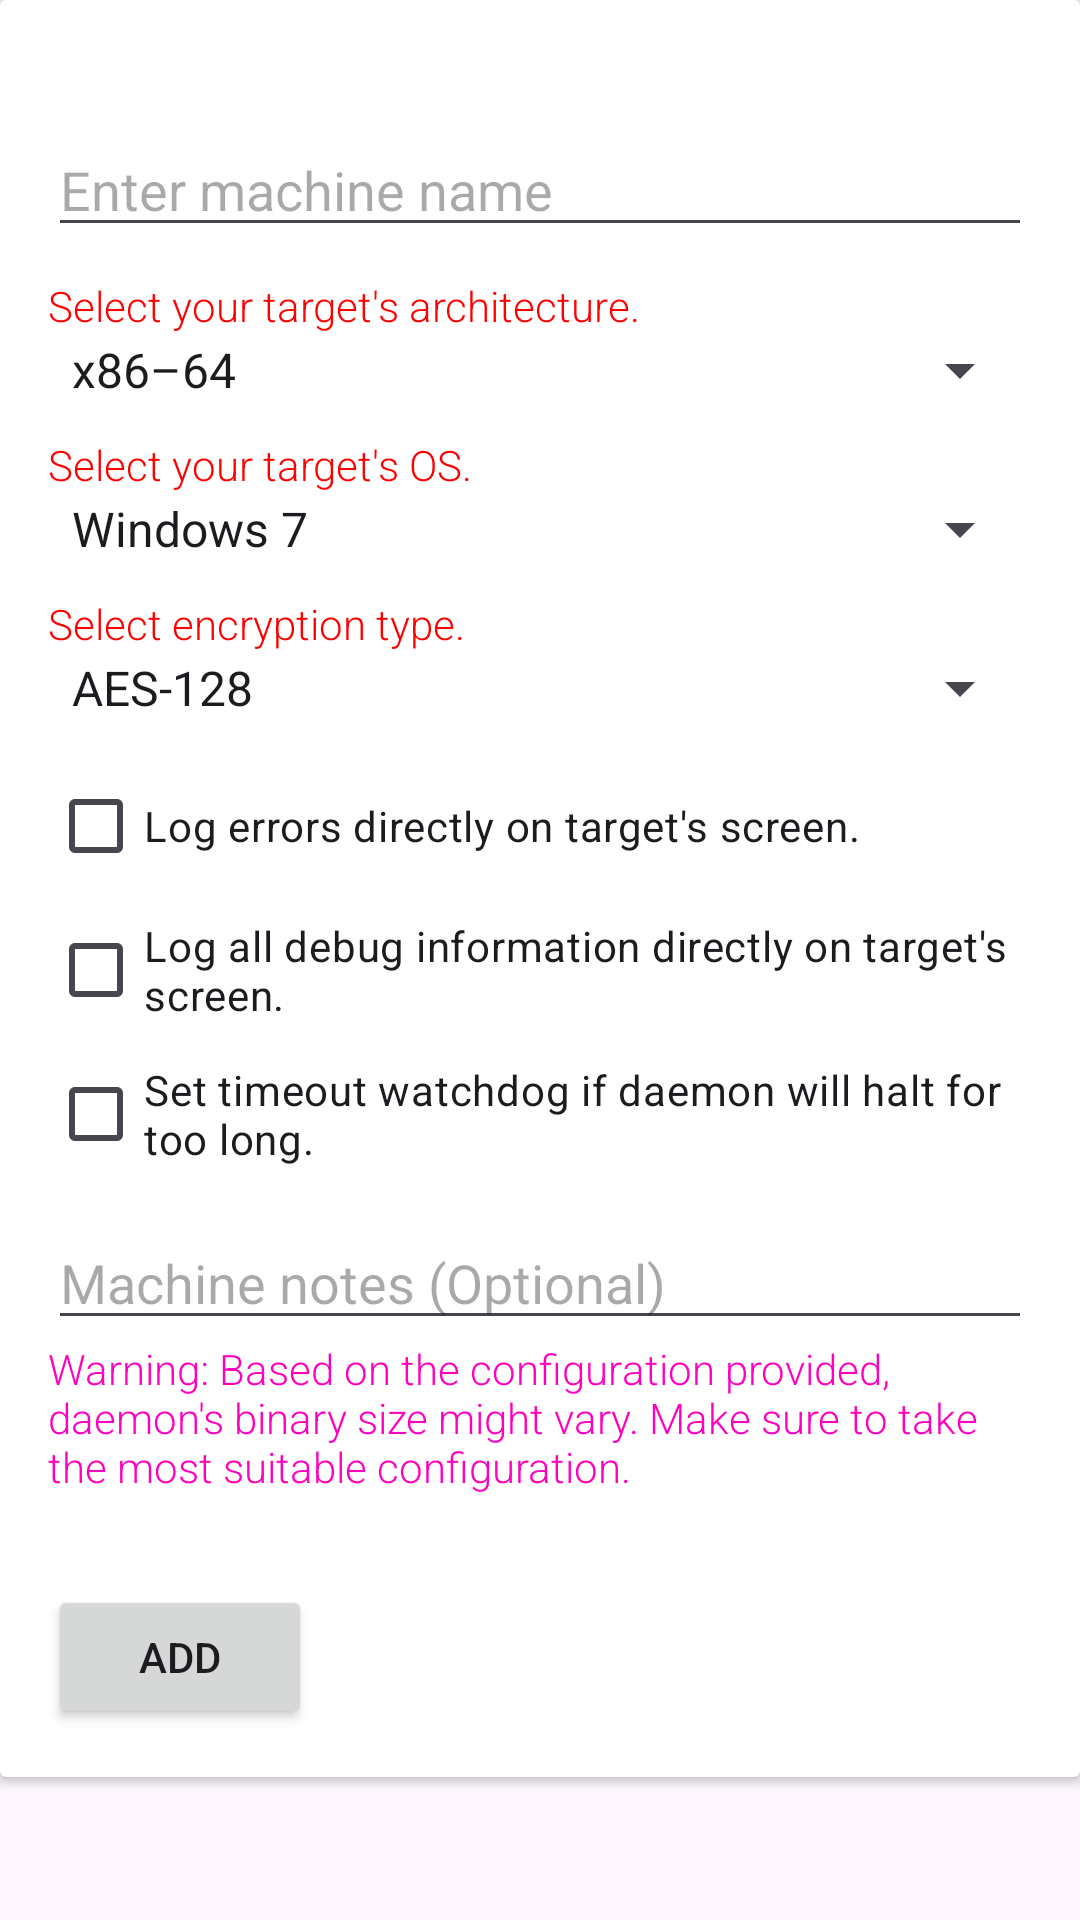

This screen was rendered from an Android layout file. Write that file and the resources it references.
<!-- AndroidManifest.xml: application theme Theme.Sugar -->
<!-- res/layout/view_add_architecture.xml -->
<?xml version="1.0" encoding="utf-8"?>
<LinearLayout
    xmlns:android="http://schemas.android.com/apk/res/android"
    android:layout_width="match_parent"
    android:layout_height="match_parent"
    android:orientation="vertical">

    <androidx.cardview.widget.CardView
        android:id="@+id/cardView"
        android:layout_width="match_parent"
        android:layout_height="wrap_content">

        <LinearLayout
            android:layout_width="match_parent"
            android:layout_height="wrap_content"
            android:orientation="vertical"
            android:padding="16dp">

            <EditText
                android:id="@+id/editTextName"
                android:layout_width="match_parent"
                android:layout_height="wrap_content"
                android:layout_marginTop="25dp"
                android:hint="Enter machine name" />

            <TextView
                android:layout_width="wrap_content"
                android:layout_height="wrap_content"
                android:fontFamily="sans-serif-light"
                android:layout_marginTop="10dp"
                android:textColor="@color/main"
                android:text="Select your target's architecture.">
            </TextView>

            <Spinner
                android:id="@+id/spinnerArchitecture"
                android:layout_width="match_parent"
                android:layout_height="wrap_content"
                android:entries="@array/architecture_list"/>

            <TextView
                android:layout_width="wrap_content"
                android:layout_height="wrap_content"
                android:layout_marginTop="10dp"
                android:fontFamily="sans-serif-light"
                android:textColor="@color/main"
                android:text="Select your target's OS.">
            </TextView>

            <Spinner
                android:id="@+id/spinnerOS"
                android:layout_width="match_parent"
                android:layout_height="wrap_content"
                android:entries="@array/os_options" />

            <TextView
                android:layout_width="wrap_content"
                android:layout_height="wrap_content"
                android:layout_marginTop="10dp"
                android:fontFamily="sans-serif-light"
                android:textColor="@color/main"
                android:text="Select encryption type.">
            </TextView>

            <Spinner
                android:id="@+id/spinnerEncryption"
                android:layout_width="match_parent"
                android:layout_height="wrap_content"
                android:entries="@array/encryption_options" />

            <CheckBox
                android:id="@+id/checkBoxErrorLog"
                android:layout_marginTop="10dp"
                android:layout_width="match_parent"
                android:layout_height="wrap_content"
                android:text="Log errors directly on target's screen." />

            <CheckBox
                android:id="@+id/checkBoxDebugLog"
                android:layout_width="match_parent"
                android:layout_height="wrap_content"
                android:text="Log all debug information directly on target's screen." />

            <CheckBox
                android:id="@+id/checkBoxTransactionLog"
                android:layout_width="match_parent"
                android:layout_height="wrap_content"
                android:text="Set timeout watchdog if daemon will halt for too long." />

            <EditText
                android:id="@+id/editTextNotes"
                android:layout_width="match_parent"
                android:layout_height="wrap_content"
                android:layout_marginTop="10dp"
                android:hint="@string/machine_notes" />

            <TextView
                android:layout_width="wrap_content"
                android:layout_height="wrap_content"
                android:fontFamily="sans-serif-light"
                android:textColor="@color/main_variant_analogous_1"
                android:text="Warning: Based on the configuration provided, daemon's binary size might vary. Make sure to take the most suitable configuration.">

            </TextView>

            <Button
                android:id="@+id/add_arch_button"
                android:layout_width="wrap_content"
                android:layout_height="wrap_content"
                android:layout_marginTop="30dp"
                android:text="@string/add" />

        </LinearLayout>
    </androidx.cardview.widget.CardView>
</LinearLayout>
<!-- resources referenced by this layout -->
<resources>
  <string-array name="architecture_list">
          <item>x86–64</item>
          <item>x86</item>
          <item>ARM</item>
      </string-array>
  <string-array name="encryption_options">
          <item>AES-128</item>
          <item>AES-192</item>
          <item>AES-256</item>
      </string-array>
  <string-array name="os_options">
          <item>Windows 7</item>
          <item>Windows 8</item>
          <item>Windows 10</item>
          <item>Windows 11</item>
      </string-array>
  <color name="main">#FF0000</color>
  <color name="main_variant_analogous_1">#FF00BF</color>
  <string name="add">Add</string>
  <string name="machine_notes">Machine notes (Optional)</string>
  <style name="Theme.Sugar" parent="Base.Theme.Sugar" />
  <style name="Base.Theme.Sugar" parent="Theme.Material3.DayNight.NoActionBar">
          
          <item name="colorPrimary">@color/main</item>
          <item name="colorPrimaryVariant">@color/main_variant</item>
          <item name="colorOnPrimary">@color/light</item>
  
          
          <item name="android:statusBarColor">@color/main</item>
  
          
          <item name="android:navigationBarColor">@color/main</item>
  
          
          <item name="android:colorPrimaryDark">@color/main</item>
  
          <item name="colorSurface">@color/white</item> 
          <item name="colorOnSurface">@color/black</item> 
      </style>
  <color name="main_variant">#FFFF8000</color>
  <color name="light">#FFCC99</color>
  <color name="white">#FFFFFFFF</color>
  <color name="black">#FF000000</color>
</resources>
